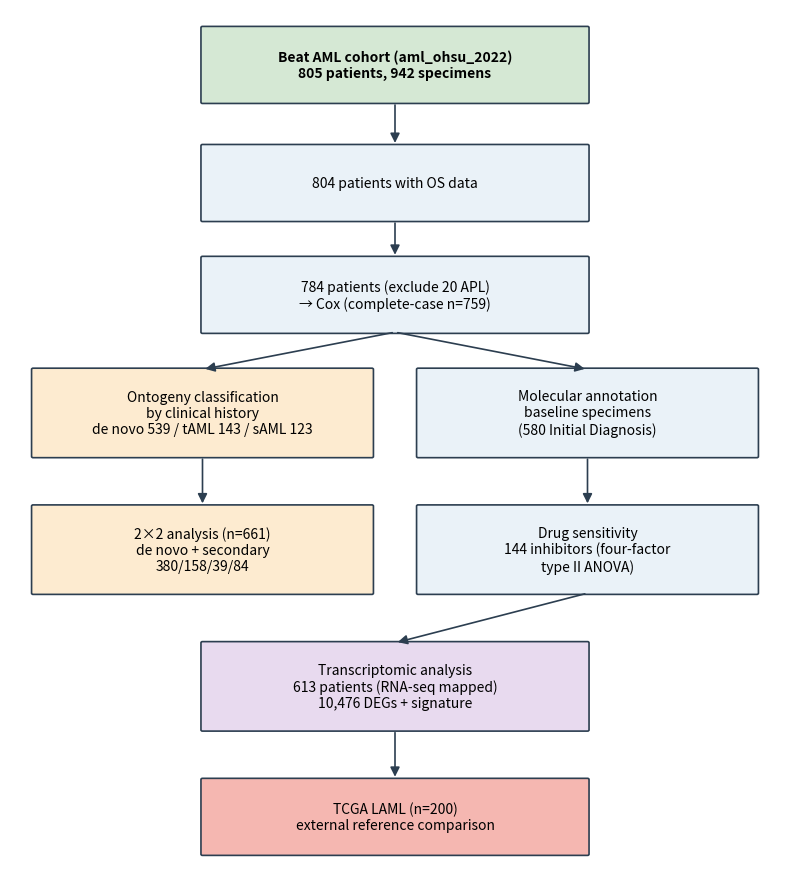

Recreate this plot in Python. (Note: this script raises an exception after producing the figure.)
#!/usr/bin/env python3
# -*- coding: utf-8 -*-
"""重新生成 Supplementary.pdf：Table S1（补 n=759 + 澄清 ANOVA）+ Fig S1（流向图改 validation/ANOVA/n）+ Fig S2（森林图）+ Fig S3（原 Fig5 签名）"""
import matplotlib
matplotlib.use("Agg")
import matplotlib.pyplot as plt
from matplotlib.backends.backend_pdf import PdfPages
from matplotlib.patches import FancyBboxPatch, FancyArrowPatch
import matplotlib.image as mpimg
import textwrap

OUT = "/Users/daizhensheng/Desktop/学术文章发表/已投文章/继发性AML三分类预后_AMJ/投稿包_CMJ"
RES = "/Users/daizhensheng/Desktop/学术文章发表/已投文章/继发性AML三分类预后_AMJ/其他文件/结果"

# ---------- 1. 生成修正版患者流向图（临时保存） ----------
fig, ax = plt.subplots(figsize=(8, 9))
ax.set_xlim(0, 10); ax.set_ylim(0, 14); ax.axis("off")
def box(x, y, w, h, text, color="#EAF2F8", fontsize=10, bold=False):
    b = FancyBboxPatch((x, y), w, h, boxstyle="round,pad=0.02",
                       linewidth=1.2, edgecolor="#2C3E50", facecolor=color)
    ax.add_patch(b)
    ax.text(x + w/2, y + h/2, text, ha="center", va="center",
            fontsize=fontsize, fontweight="bold" if bold else "normal")
def arrow(x1, y1, x2, y2):
    ax.add_patch(FancyArrowPatch((x1, y1), (x2, y2), arrowstyle="-|>",
                 mutation_scale=14, color="#2C3E50", linewidth=1.2))

box(2.5, 12.5, 5, 1.2, "Beat AML cohort (aml_ohsu_2022)\n805 patients, 942 specimens", "#D5E8D4", bold=True)
box(2.5, 10.6, 5, 1.2, "804 patients with OS data", "#EAF2F8")
box(2.5, 8.8, 5, 1.2, "784 patients (exclude 20 APL)\n→ Cox (complete-case n=759)", "#EAF2F8")
arrow(5, 12.5, 5, 11.8); arrow(5, 10.6, 5, 10.0)
box(0.3, 6.8, 4.4, 1.4, "Ontogeny classification\nby clinical history\nde novo 539 / tAML 143 / sAML 123", "#FDEBD0")
box(5.3, 6.8, 4.4, 1.4, "Molecular annotation\nbaseline specimens\n(580 Initial Diagnosis)", "#EAF2F8")
arrow(5, 8.8, 2.5, 8.2); arrow(5, 8.8, 7.5, 8.2)
box(0.3, 4.6, 4.4, 1.4, "2×2 analysis (n=661)\nde novo + secondary\n380/158/39/84", "#FDEBD0")
box(5.3, 4.6, 4.4, 1.4, "Drug sensitivity\n144 inhibitors (four-factor\ntype II ANOVA)", "#EAF2F8")
arrow(2.5, 6.8, 2.5, 6.0); arrow(7.5, 6.8, 7.5, 6.0)
box(2.5, 2.4, 5, 1.4, "Transcriptomic analysis\n613 patients (RNA-seq mapped)\n10,476 DEGs + signature", "#E8DAEF")
arrow(7.5, 4.6, 5, 3.8)
box(2.5, 0.4, 5, 1.2, "TCGA LAML (n=200)\nexternal reference comparison", "#F5B7B1")
arrow(5, 2.4, 5, 1.6)
plt.tight_layout()
flowchart_path = f"{RES}/FigS1_流向图_v2.png"
fig.savefig(flowchart_path, dpi=300, bbox_inches="tight")
plt.close(fig)
print("患者流向图 v2 完成")

# ---------- 2. 合并 Supplementary.pdf（4 页） ----------
with PdfPages(f"{OUT}/Supplementary.pdf") as pdf:
    # 第 1 页：Supplementary Table 1
    fig = plt.figure(figsize=(8.5, 11))
    fig.text(0.5, 0.95, "Supplementary Table 1. ELN 2022 re-derivation rules",
             ha="center", fontsize=13, fontweight="bold")
    text = (
        "Cytogenetic risk (from karyotype and FISH):\n"
        "  APL: t(15;17) on karyotype\n"
        "  Favorable: inv(16)/t(16;16); t(8;21)\n"
        "  Adverse: complex karyotype (≥3 abnormalities); −5/del(5q); −7; −17/17p; "
        "inv(3)/t(3;3)/3q26; t(6;9); t(9;22); 11q23/KMT2A; 12p\n"
        "  Normal: 46,XX / 46,XY without other abnormalities\n"
        "  Other: all remaining karyotypes\n\n"
        "FISH was considered abnormal only when reporting DELETION/TRISOMY/REARRANGEMENT/"
        "MONOSOMY/LOSS OF/GAIN OF and not 'not detected'/'normal' (to avoid counting routine "
        "PML/MLL probes as true abnormalities).\n\n"
        "Mutation-based risk:\n"
        "  Adverse: TP53 mutation (variant allele fraction ≥10%); any of the nine myelodysplasia-related (MR) genes "
        "ASXL1, BCOR, EZH2, RUNX1, SF3B1, SRSF2, STAG2, U2AF1, ZRSR2\n"
        "  Favorable: in-frame mutation in the CEBPA bZIP domain (protein position ≥278, "
        "excluding frameshift/nonsense); or NPM1 mutation without FLT3-ITD\n\n"
        "Priority order (highest wins): APL > Adverse > Favorable > Intermediate\n\n"
        "Patient flow:\n"
        "  805 patients (942 specimens) in Beat AML (aml_ohsu_2022)\n"
        "  → 804 with overall survival data\n"
        "  → 784 after excluding 20 APL cases → stepwise Cox models (complete-case n = 759)\n"
        "  → molecular/cytogenetic annotation: baseline (Initial Diagnosis) specimens prioritized "
        "(580 initial-diagnosis specimens; remainder annotated from earliest specimen)\n"
        "  → drug sensitivity: 144 inhibitors → four-factor type II ANOVA (ontogeny, MR mutations, "
        "TP53, complex karyotype); complementary two-way ANOVA (ontogeny × MR) in de novo and "
        "secondary cases with ≥3 samples per cell\n"
        "  → 2×2 analysis: 661 patients (de novo + secondary)\n"
        "  → transcriptomic signature: 613 patients with RNA-seq mapped to ontogeny\n"
    )
    wrapped_lines = []
    for line in text.split("\n"):
        wrapped_lines.extend(textwrap.wrap(line, width=88) if len(line) > 88 else [line])
    fig.text(0.08, 0.88, "\n".join(wrapped_lines), ha="left", va="top", fontsize=9.5)
    pdf.savefig(fig); plt.close(fig)

    # 第 2 页：Fig S1 患者流向图（修正版）
    fig = plt.figure(figsize=(8.5, 11))
    img = mpimg.imread(flowchart_path)
    plt.imshow(img); plt.axis("off")
    plt.title("Supplementary Fig S1. Patient flow diagram", fontsize=12, fontweight="bold")
    pdf.savefig(fig); plt.close(fig)

    # 第 3 页：Fig S2 Cox 森林图（n=759 正确值）
    fig = plt.figure(figsize=(8.5, 11))
    img = mpimg.imread(f"{RES}/FigS1_Cox森林图.png")
    plt.imshow(img); plt.axis("off")
    plt.title("Supplementary Fig S2. Cox forest plot (n=759)", fontsize=12, fontweight="bold")
    pdf.savefig(fig); plt.close(fig)

    # 第 4 页：Fig S3 转录组签名（原正文 Fig 5，年龄混杂阴性结果）
    fig = plt.figure(figsize=(8.5, 11))
    img = mpimg.imread(f"{OUT}/Supplementary_FigS3_transcriptomic.jpg")
    plt.imshow(img); plt.axis("off")
    plt.title("Supplementary Fig S3. Transcriptomic secondary-like signature "
              "(age-confounded negative result)", fontsize=12, fontweight="bold")
    pdf.savefig(fig); plt.close(fig)

print("Supplementary.pdf 完成（4 页：Table S1 + Fig S1/S2/S3）")
